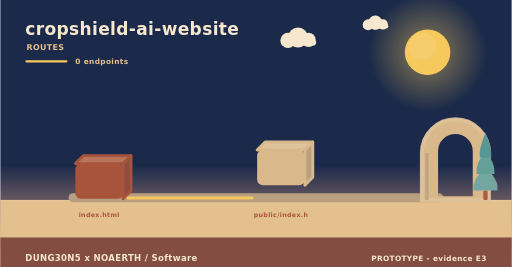
t = 0.00 s
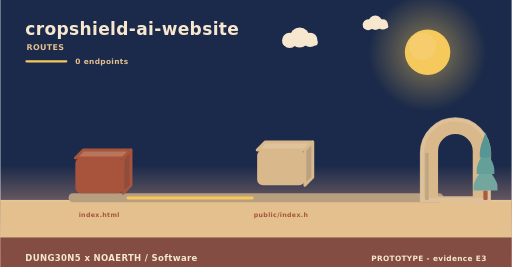
t = 2.20 s
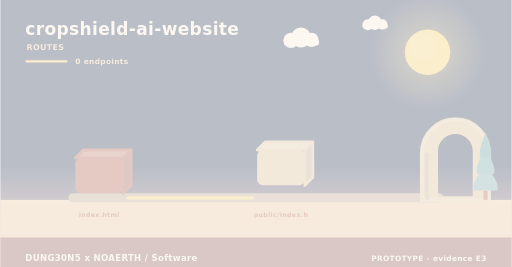
t = 3.90 s
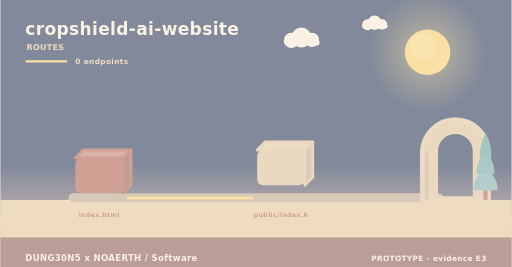
t = 4.50 s
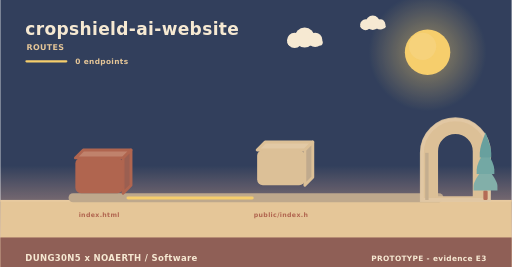
t = 8.75 s
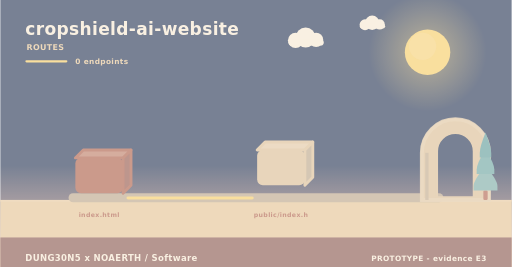
t = 10.00 s

The animated SVG that drew these frames (rendered in a browser with its animation timeline set to each time). Animation: 5 SMIL elements (animate=1,animateTransform=4); frames cover the first 10.00 s, repeats indefinitely.

<svg xmlns="http://www.w3.org/2000/svg" width="900" height="470" viewBox="0 0 900 470" role="img" aria-label="cropshield-ai-website - how data moves"><linearGradient id="skyd" x1="0" y1="0" x2="0" y2="1"><stop offset="0" stop-color="#1b2a4a"/><stop offset="0.62" stop-color="#1b2a4a"/><stop offset="1" stop-color="#f3ad8a"/></linearGradient><rect width="900" height="470" fill="url(#skyd)"/><radialGradient id="sund"><stop offset="0.35" stop-color="#f5c95c" stop-opacity="0.34"/><stop offset="1" stop-color="#f5c95c" stop-opacity="0"/></radialGradient><circle cx="752" cy="92" r="104" fill="url(#sund)"/><circle cx="752" cy="92" r="40" fill="#f5c95c"/><circle cx="743.2" cy="81.6" r="24" fill="#f5d27e" opacity="0.5"/><g><circle cx="524" cy="66" r="17.64" fill="#f6e7ce"/><circle cx="506.36" cy="71.04" r="13.44" fill="#f6e7ce"/><circle cx="542.48" cy="70.2" r="12.6" fill="#f6e7ce"/><rect x="493.76" y="69.36" width="62.16" height="10.92" rx="5.46" fill="#f6e7ce"/><animateTransform attributeName="transform" type="translate" values="0 0;24 0;0 0" dur="36s" begin="0s" repeatCount="indefinite"/></g><g><circle cx="660" cy="40" r="12.6" fill="#f6e7ce"/><circle cx="647.4" cy="43.6" r="9.6" fill="#f6e7ce"/><circle cx="673.2" cy="43" r="9" fill="#f6e7ce"/><rect x="638.4" y="42.4" width="44.4" height="7.8" rx="3.9" fill="#f6e7ce"/><animateTransform attributeName="transform" type="translate" values="0 0;-18 0;0 0" dur="46s" begin="3s" repeatCount="indefinite"/></g><rect x="0" y="352" width="900" height="118" fill="#e3c08d"/><rect x="0" y="352" width="900" height="3" fill="#e6c596"/><text x="44" y="62" font-family="Verdana,DejaVu Sans,sans-serif" font-size="30" font-weight="700" letter-spacing="0.6" fill="#f6e7ce" text-anchor="start">cropshield-ai-website</text><text x="46" y="88" font-family="Verdana,DejaVu Sans,sans-serif" font-size="14" font-weight="700" letter-spacing="0.6" fill="#e3c08d" text-anchor="start">ROUTES</text><rect x="44" y="106" width="74" height="4" rx="2" fill="#f5c95c"/><text x="132" y="112" font-family="Verdana,DejaVu Sans,sans-serif" font-size="13" font-weight="700" letter-spacing="0.6" fill="#e3c08d" text-anchor="start">0 endpoints</text><rect x="120" y="340" width="660" height="16" rx="8" fill="#b79f80"/><g><path d="M132,278 L216,278 L230,264 L146,264 Z" fill="#b9745c" stroke="#a8543c" stroke-width="5" stroke-linejoin="round"/><path d="M216,278 L230,264 L230,326 L216,340 Z" fill="#904d3e" stroke="#a8543c" stroke-width="5" stroke-linejoin="round"/><rect x="132" y="278" width="84" height="62" rx="10" fill="#a8543c"/><animateTransform attributeName="transform" type="translate" values="0 10;0 0" dur="0.8s" begin="0s" fill="freeze"/></g><text x="174" y="382" font-family="Verdana,DejaVu Sans,sans-serif" font-size="11" font-weight="700" letter-spacing="0.6" fill="#a8543c" text-anchor="middle">index.html</text><g><path d="M452,264 L536,264 L550,250 L466,250 Z" fill="#dfc39b" stroke="#d9b98c" stroke-width="5" stroke-linejoin="round"/><path d="M536,264 L550,250 L550,312 L536,326 Z" fill="#b9a181" stroke="#d9b98c" stroke-width="5" stroke-linejoin="round"/><rect x="452" y="264" width="84" height="62" rx="10" fill="#d9b98c"/><animateTransform attributeName="transform" type="translate" values="0 10;0 0" dur="0.8s" begin="0.26s" fill="freeze"/></g><text x="494" y="382" font-family="Verdana,DejaVu Sans,sans-serif" font-size="11" font-weight="700" letter-spacing="0.6" fill="#a8543c" text-anchor="middle">public/index.h</text><rect x="222" y="346" width="224" height="5" rx="3" fill="#f5c95c"/><animate attributeName="opacity" values="0.3;1;0.3" dur="3.4s" begin="0.5s" repeatCount="indefinite"/><path d="M742,352 L742,269.04 A59,59 0 0 1 860,269.04 L860,352 Z M767.96,348 L767.96,266.4 A33.04,33.04 0 0 1 834.04,266.4 L834.04,348 Z" fill="#d9b98c" fill-rule="evenodd" stroke="#d9b98c" stroke-width="5" stroke-linejoin="round"/><path d="M742,352 L742,269.04 A59,59 0 0 1 860,269.04 L860,352 Z" fill="none" stroke="#e0c49c" stroke-width="7" stroke-linecap="round" opacity="0.85"/><rect x="747.9" y="269.04" width="5.9" height="82.96" fill="#bea583"/><rect x="850.22" y="335.36" width="7.56" height="16.64" rx="2.1" fill="#ac5b43"/><path d="M854,291.68 Q833,317.01 833,327.5 Q833,335.36 833,335.36 L875,335.36 Q875,335.36 875,327.5 Q875,317.01 854,291.68 Z" fill="#74a6a0"/><path d="M854,262.56 Q838.46,287.89 838.46,298.38 Q838.46,306.24 838.46,306.24 L869.54,306.24 Q869.54,306.24 869.54,298.38 Q869.54,287.89 854,262.56 Z" fill="#649f9a"/><path d="M854,233.44 Q843.92,258.77 843.92,269.26 Q843.92,277.12 843.92,277.12 L864.08,277.12 Q864.08,277.12 864.08,269.26 Q864.08,258.77 854,233.44 Z" fill="#589694"/><rect x="0" y="418" width="900" height="52" rx="0" fill="#7e4740" opacity="0.94"/><text x="44" y="460" font-family="Verdana,DejaVu Sans,sans-serif" font-size="15" font-weight="700" letter-spacing="0.6" fill="#f6e7ce" text-anchor="start">DUNG30N5 x NOAERTH  /  Software</text><text x="856" y="460" font-family="Verdana,DejaVu Sans,sans-serif" font-size="13" font-weight="700" letter-spacing="0.6" fill="#f6e7ce" text-anchor="end">PROTOTYPE  -  evidence E3</text></svg>
